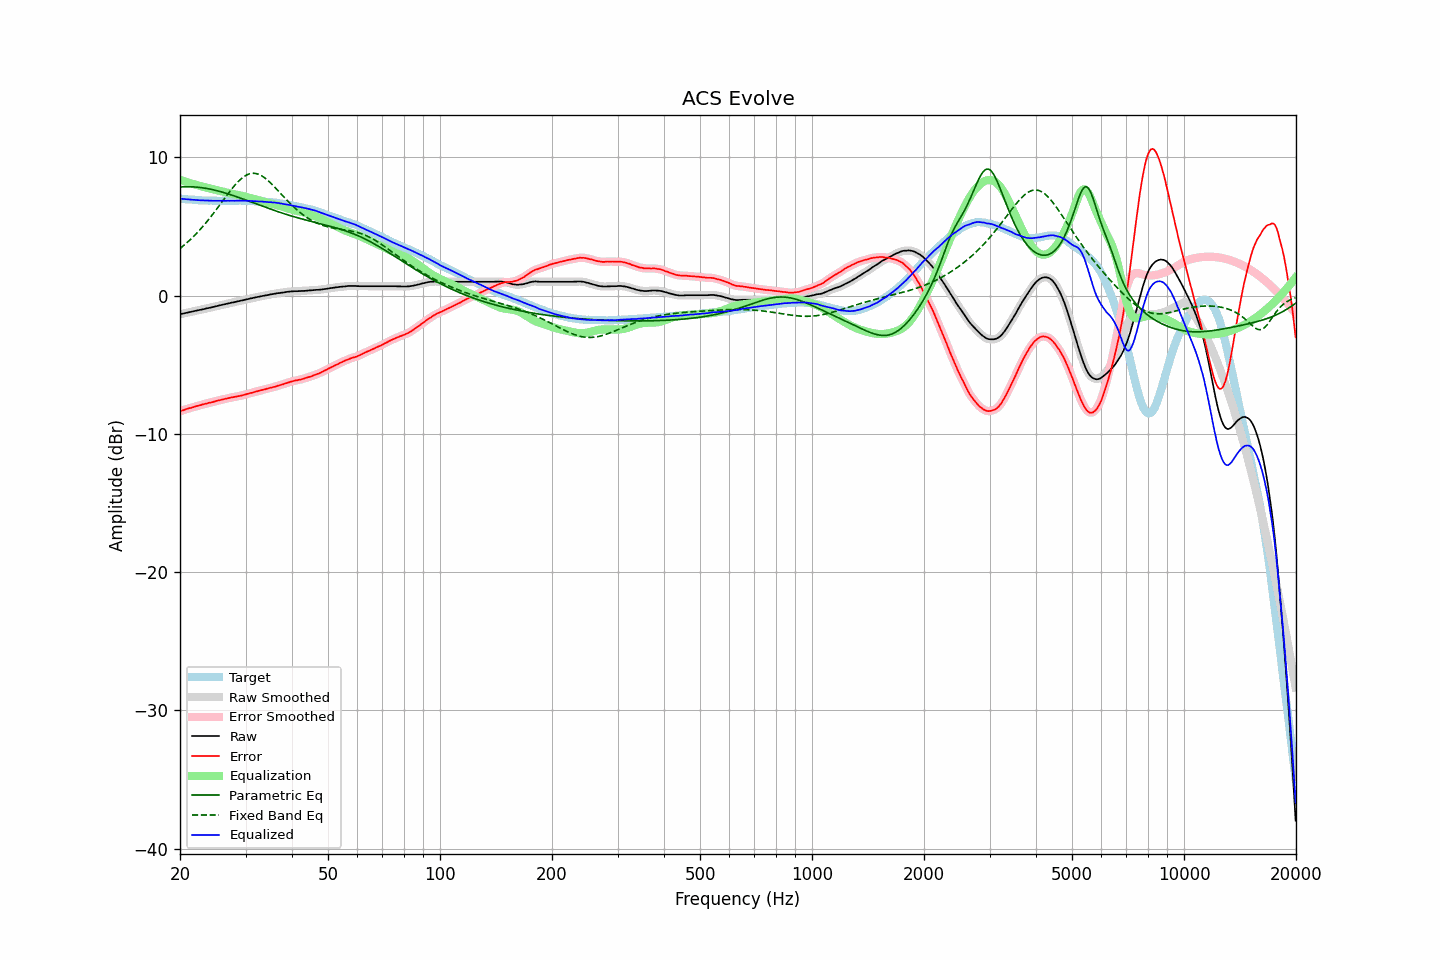

Values plotted in this chart, from the file beside it:
frequency, raw, error, smoothed, error_smoothed, equalization, parametric_eq, fixed_band_eq, equalized_raw, equalized_smoothed, target
20.00, -1.35, -8.37, -1.35, -8.37, 8.36, 7.85, 3.40, 7.01, 7.01, 7.01
20.20, -1.32, -8.33, -1.33, -8.33, 8.33, 7.86, 3.49, 7.00, 7.00, 7.00
20.40, -1.30, -8.30, -1.30, -8.29, 8.29, 7.87, 3.59, 6.99, 6.99, 6.99
20.61, -1.28, -8.26, -1.27, -8.25, 8.25, 7.87, 3.69, 6.98, 6.98, 6.98
20.81, -1.24, -8.21, -1.25, -8.21, 8.22, 7.87, 3.79, 6.97, 6.97, 6.96
21.02, -1.22, -8.18, -1.22, -8.18, 8.18, 7.87, 3.89, 6.96, 6.96, 6.95
21.23, -1.19, -8.14, -1.20, -8.14, 8.14, 7.87, 4.00, 6.95, 6.95, 6.94
21.44, -1.17, -8.13, -1.17, -8.11, 8.11, 7.87, 4.11, 6.94, 6.94, 6.95
21.66, -1.15, -8.08, -1.14, -8.08, 8.08, 7.86, 4.23, 6.93, 6.93, 6.93
21.87, -1.11, -8.05, -1.12, -8.05, 8.04, 7.86, 4.34, 6.93, 6.92, 6.93
22.09, -1.09, -8.01, -1.09, -8.01, 8.01, 7.85, 4.46, 6.91, 6.91, 6.91
22.31, -1.07, -7.98, -1.07, -7.97, 7.98, 7.84, 4.58, 6.90, 6.90, 6.90
22.54, -1.05, -7.94, -1.05, -7.94, 7.94, 7.82, 4.71, 6.90, 6.90, 6.89
22.76, -1.02, -7.92, -1.02, -7.91, 7.91, 7.81, 4.84, 6.89, 6.89, 6.89
22.99, -0.99, -7.88, -1.00, -7.88, 7.88, 7.79, 4.97, 6.88, 6.88, 6.88
23.22, -0.97, -7.85, -0.97, -7.85, 7.85, 7.78, 5.11, 6.87, 6.88, 6.87
23.45, -0.94, -7.83, -0.94, -7.82, 7.82, 7.76, 5.24, 6.88, 6.88, 6.88
23.69, -0.92, -7.79, -0.92, -7.79, 7.79, 7.74, 5.38, 6.88, 6.87, 6.87
23.92, -0.89, -7.76, -0.89, -7.76, 7.76, 7.72, 5.53, 6.87, 6.87, 6.86
24.16, -0.86, -7.74, -0.87, -7.73, 7.73, 7.69, 5.67, 6.87, 6.87, 6.87
24.40, -0.84, -7.72, -0.84, -7.71, 7.70, 7.67, 5.82, 6.86, 6.86, 6.87
24.65, -0.81, -7.68, -0.81, -7.68, 7.67, 7.64, 5.97, 6.86, 6.86, 6.86
24.89, -0.78, -7.65, -0.79, -7.64, 7.64, 7.61, 6.13, 6.86, 6.86, 6.86
25.14, -0.75, -7.61, -0.76, -7.61, 7.62, 7.58, 6.28, 6.86, 6.86, 6.85
25.39, -0.73, -7.59, -0.73, -7.58, 7.59, 7.55, 6.44, 6.85, 6.86, 6.85
25.65, -0.70, -7.56, -0.70, -7.55, 7.56, 7.52, 6.60, 6.85, 6.85, 6.85
25.91, -0.68, -7.53, -0.68, -7.53, 7.53, 7.49, 6.75, 6.85, 6.85, 6.85
26.16, -0.64, -7.51, -0.65, -7.50, 7.50, 7.46, 6.91, 6.86, 6.85, 6.86
26.43, -0.62, -7.48, -0.62, -7.47, 7.47, 7.42, 7.07, 6.85, 6.85, 6.85
26.69, -0.59, -7.45, -0.59, -7.45, 7.45, 7.39, 7.23, 6.85, 6.85, 6.85
26.96, -0.56, -7.42, -0.57, -7.42, 7.42, 7.35, 7.38, 6.86, 6.85, 6.85
27.23, -0.54, -7.40, -0.54, -7.39, 7.40, 7.31, 7.53, 6.85, 6.86, 6.85
27.50, -0.51, -7.37, -0.52, -7.37, 7.37, 7.28, 7.68, 6.86, 6.85, 6.85
27.77, -0.49, -7.36, -0.50, -7.35, 7.35, 7.24, 7.83, 6.86, 6.85, 6.86
28.05, -0.47, -7.33, -0.47, -7.33, 7.33, 7.20, 7.96, 6.85, 6.86, 6.85
28.33, -0.44, -7.31, -0.45, -7.31, 7.31, 7.16, 8.10, 6.86, 6.86, 6.86
28.62, -0.42, -7.28, -0.42, -7.28, 7.28, 7.12, 8.22, 6.87, 6.86, 6.86
28.90, -0.39, -7.27, -0.39, -7.26, 7.26, 7.08, 8.34, 6.86, 6.87, 6.87
29.19, -0.36, -7.24, -0.37, -7.23, 7.23, 7.03, 8.44, 6.87, 6.86, 6.87
29.48, -0.34, -7.21, -0.34, -7.21, 7.20, 6.99, 8.54, 6.86, 6.86, 6.86
29.78, -0.31, -7.18, -0.31, -7.18, 7.17, 6.95, 8.62, 6.86, 6.86, 6.86
30.08, -0.29, -7.15, -0.29, -7.14, 7.14, 6.91, 8.69, 6.86, 6.86, 6.86
30.38, -0.26, -7.11, -0.26, -7.11, 7.11, 6.86, 8.75, 6.85, 6.85, 6.84
30.68, -0.23, -7.08, -0.23, -7.08, 7.08, 6.82, 8.79, 6.85, 6.85, 6.84
30.99, -0.21, -7.05, -0.21, -7.05, 7.05, 6.78, 8.82, 6.84, 6.84, 6.84
31.30, -0.18, -7.03, -0.18, -7.02, 7.02, 6.73, 8.84, 6.83, 6.83, 6.84
31.61, -0.15, -6.99, -0.16, -6.99, 6.98, 6.69, 8.84, 6.83, 6.83, 6.83
31.93, -0.13, -6.95, -0.13, -6.95, 6.95, 6.65, 8.83, 6.82, 6.82, 6.81
32.24, -0.10, -6.93, -0.11, -6.92, 6.92, 6.60, 8.80, 6.82, 6.81, 6.82
32.57, -0.08, -6.89, -0.08, -6.89, 6.89, 6.56, 8.76, 6.81, 6.81, 6.80
32.89, -0.06, -6.87, -0.06, -6.86, 6.86, 6.52, 8.71, 6.80, 6.80, 6.80
33.22, -0.03, -6.83, -0.04, -6.83, 6.83, 6.48, 8.65, 6.80, 6.79, 6.79
33.55, -0.01, -6.81, -0.02, -6.80, 6.80, 6.43, 8.57, 6.79, 6.79, 6.79
33.89, 0.01, -6.78, 0.01, -6.77, 6.77, 6.39, 8.49, 6.78, 6.78, 6.78
34.23, 0.03, -6.74, 0.03, -6.74, 6.74, 6.35, 8.39, 6.77, 6.77, 6.76
34.57, 0.05, -6.72, 0.05, -6.71, 6.71, 6.31, 8.29, 6.76, 6.76, 6.76
34.92, 0.08, -6.67, 0.07, -6.68, 6.68, 6.26, 8.18, 6.76, 6.75, 6.74
35.27, 0.10, -6.67, 0.09, -6.65, 6.65, 6.22, 8.07, 6.75, 6.75, 6.76
35.62, 0.12, -6.62, 0.12, -6.62, 6.62, 6.18, 7.95, 6.73, 6.74, 6.73
35.97, 0.14, -6.60, 0.14, -6.59, 6.59, 6.14, 7.83, 6.72, 6.72, 6.73
... 635 more rows
